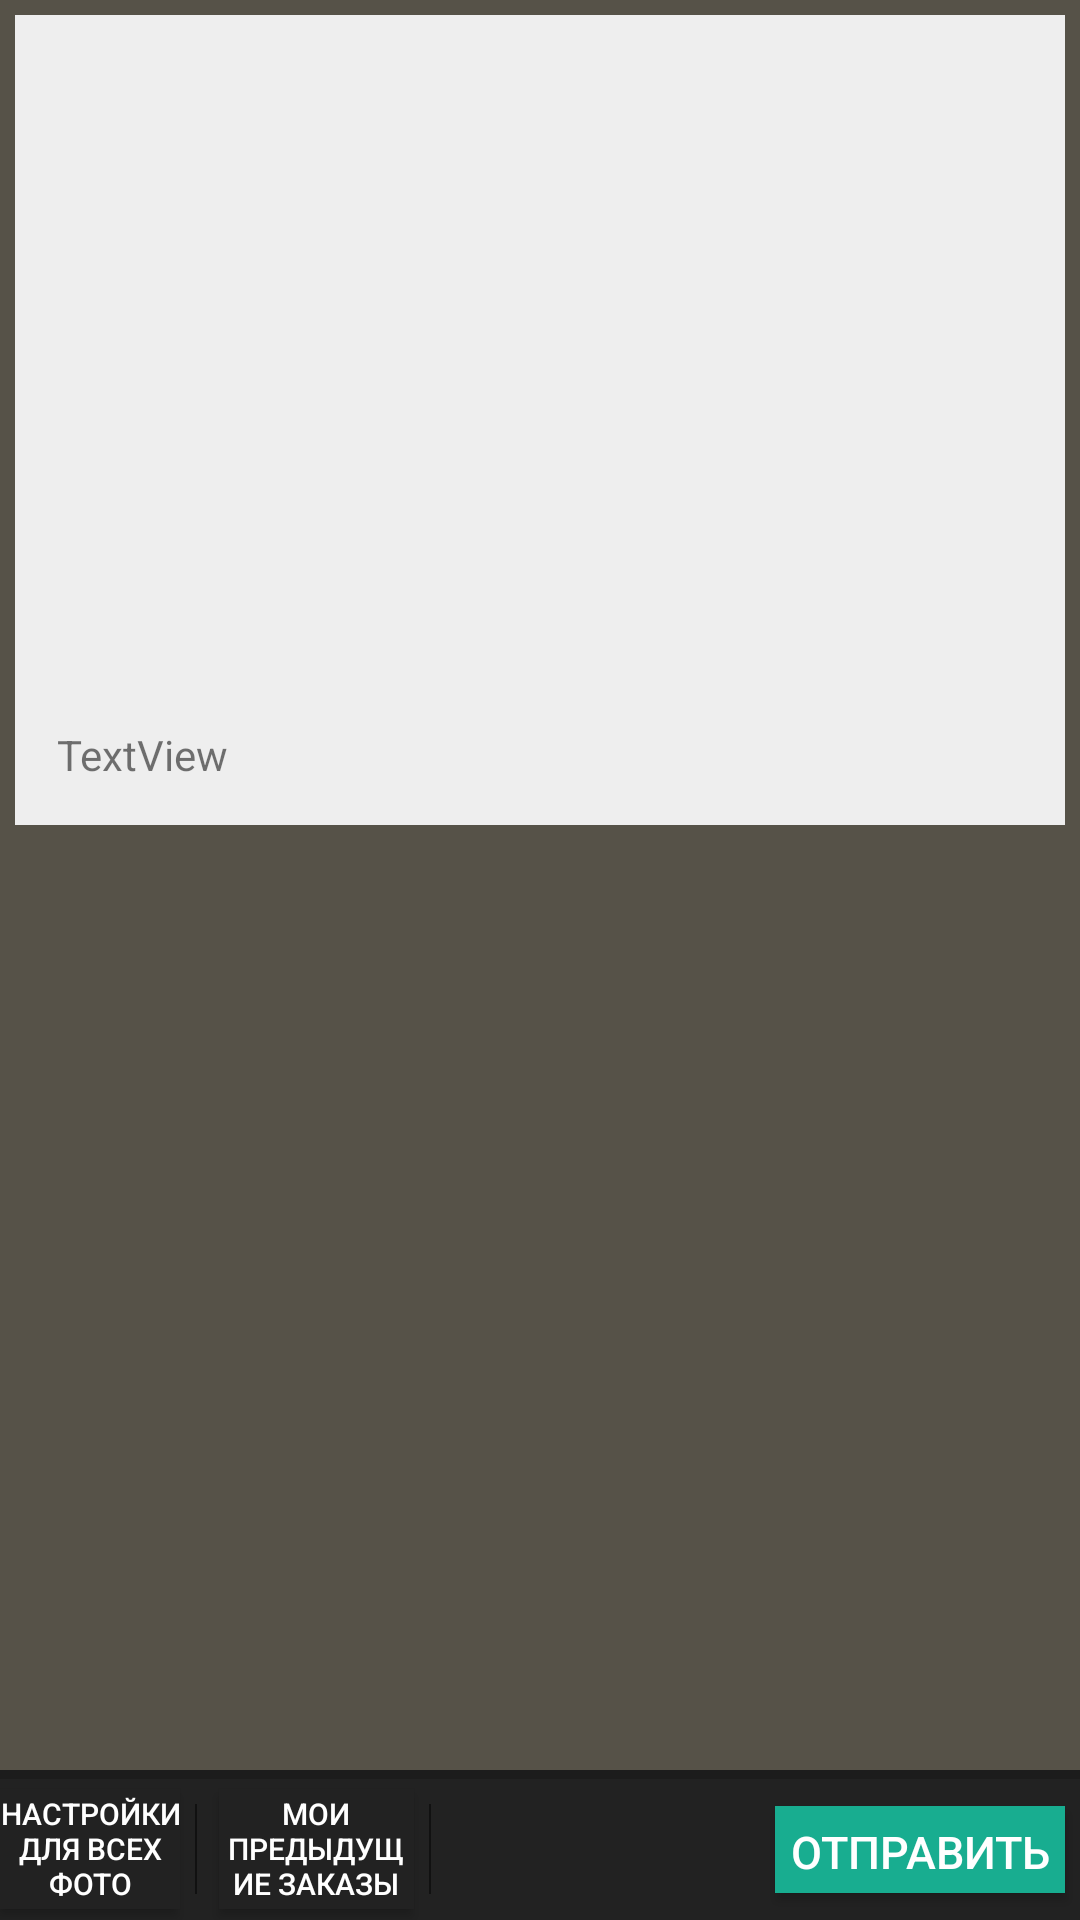

Here is an Android app screen rendered from its layout file. Give the layout XML and the strings, colors and styles it references.
<!-- AndroidManifest.xml: application theme AppTheme -->
<!-- res/layout/new_order.xml -->
<?xml version="1.0" encoding="utf-8"?>
<RelativeLayout xmlns:android="http://schemas.android.com/apk/res/android"
    android:layout_width="match_parent"
    android:layout_height="match_parent"
    android:background="#565248"
    android:orientation="vertical" >

    <LinearLayout
        android:id="@+id/relativeLayout1"
        android:layout_width="fill_parent"
        android:layout_height="wrap_content"
        android:layout_above="@+id/linearLayout1"
        android:layout_centerHorizontal="true"
        android:background="#eee"
        android:layout_margin="5dp"
        android:orientation="vertical" >

        <ImageView
            android:id="@+id/image1"
            android:layout_width="fill_parent"
            android:layout_height="223dp"
            android:padding="5dp" />

        <RelativeLayout
            android:id="@+id/relativeLayout4"
            android:layout_width="fill_parent"
            android:layout_height="47dp"
            android:layout_alignParentBottom="true"
            android:layout_centerHorizontal="true"
            android:background="#eee"
            android:orientation="vertical" >

            <Button
                android:id="@+id/button4"
                android:layout_width="40dp"
                android:layout_height="40dp"
                android:layout_alignParentRight="true"
                android:layout_centerVertical="true"
                android:layout_marginRight="45dp"
                android:background="@drawable/settings" />
           <Button
                android:id="@+id/button5"
                android:layout_width="40dp"
                android:layout_height="40dp"
                android:layout_alignParentRight="true"
                android:layout_centerVertical="true"
                android:background="@drawable/ic_action_cancel" />

           <TextView
               android:id="@+id/textView1"
               android:layout_width="wrap_content"
               android:layout_height="wrap_content"
               android:layout_alignParentLeft="true"
               android:layout_centerVertical="true"
               android:layout_marginLeft="14dp"
               android:text="TextView" />

        </RelativeLayout>
    </LinearLayout>


    <LinearLayout
        android:layout_width="match_parent"
        android:layout_height="50dp"
        android:layout_alignParentBottom="true"
        android:layout_alignParentLeft="true"
        android:background="#1c1c1c"
        android:gravity="bottom"
        android:orientation="vertical" >

        <RelativeLayout
            android:id="@+id/relativeLayout1"
            android:layout_width="fill_parent"
            android:layout_height="47dp"
            android:layout_alignParentBottom="true"
            android:layout_centerHorizontal="true"
            android:background="#222"
            android:orientation="horizontal" >

            <Button
                android:id="@+id/button1"
                style="?android:attr/buttonStyleSmall"
                android:layout_width="60dp"
                android:layout_height="40dp"
                android:layout_centerVertical="true"
                android:background="#222"
                android:text="Настройки для всех фото"
                android:textColor="#fff"
                android:textSize="10dp" />

            <View
                android:layout_width="0.5dp"
                android:layout_height="30dp"
                android:layout_centerVertical="true"
                android:layout_margin="5dp"
                android:layout_toRightOf="@+id/button1"
                android:background="#111" />

            <Button
                android:id="@+id/button2"
                style="?android:attr/buttonStyleSmall"
                android:layout_width="65dp"
                android:layout_height="40dp"
                android:layout_centerVertical="true"
                android:layout_marginLeft="13dp"
                android:layout_toRightOf="@+id/button1"
                android:background="#222"
                android:text="Мои предыдущие заказы"
                android:textColor="#fff"
                android:textSize="10dp" />

            <View
                android:layout_width="0.5dp"
                android:layout_height="30dp"
                android:layout_centerVertical="true"
                android:layout_margin="5dp"
                android:layout_toRightOf="@+id/button2"
                android:background="#111" />

            <Button
                android:id="@+id/button3"
                android:layout_width="wrap_content"
                android:layout_height="29dp"
                android:layout_alignParentRight="true"
                android:layout_centerVertical="true"
                android:layout_marginRight="5dp"
                android:background="#18ad90"
                android:padding="5dp"
                android:text="Отправить"
                android:textColor="#fff"
                android:textSize="15dp" />
        </RelativeLayout>
    </LinearLayout>

</RelativeLayout>
<!-- resources referenced by this layout -->
<resources>
  <style name="AppTheme" parent="AppBaseTheme">
          
      </style>
  <style name="AppBaseTheme" parent="@style/Theme.AppCompat.Light.DarkActionBar">
          
      </style>
</resources>
